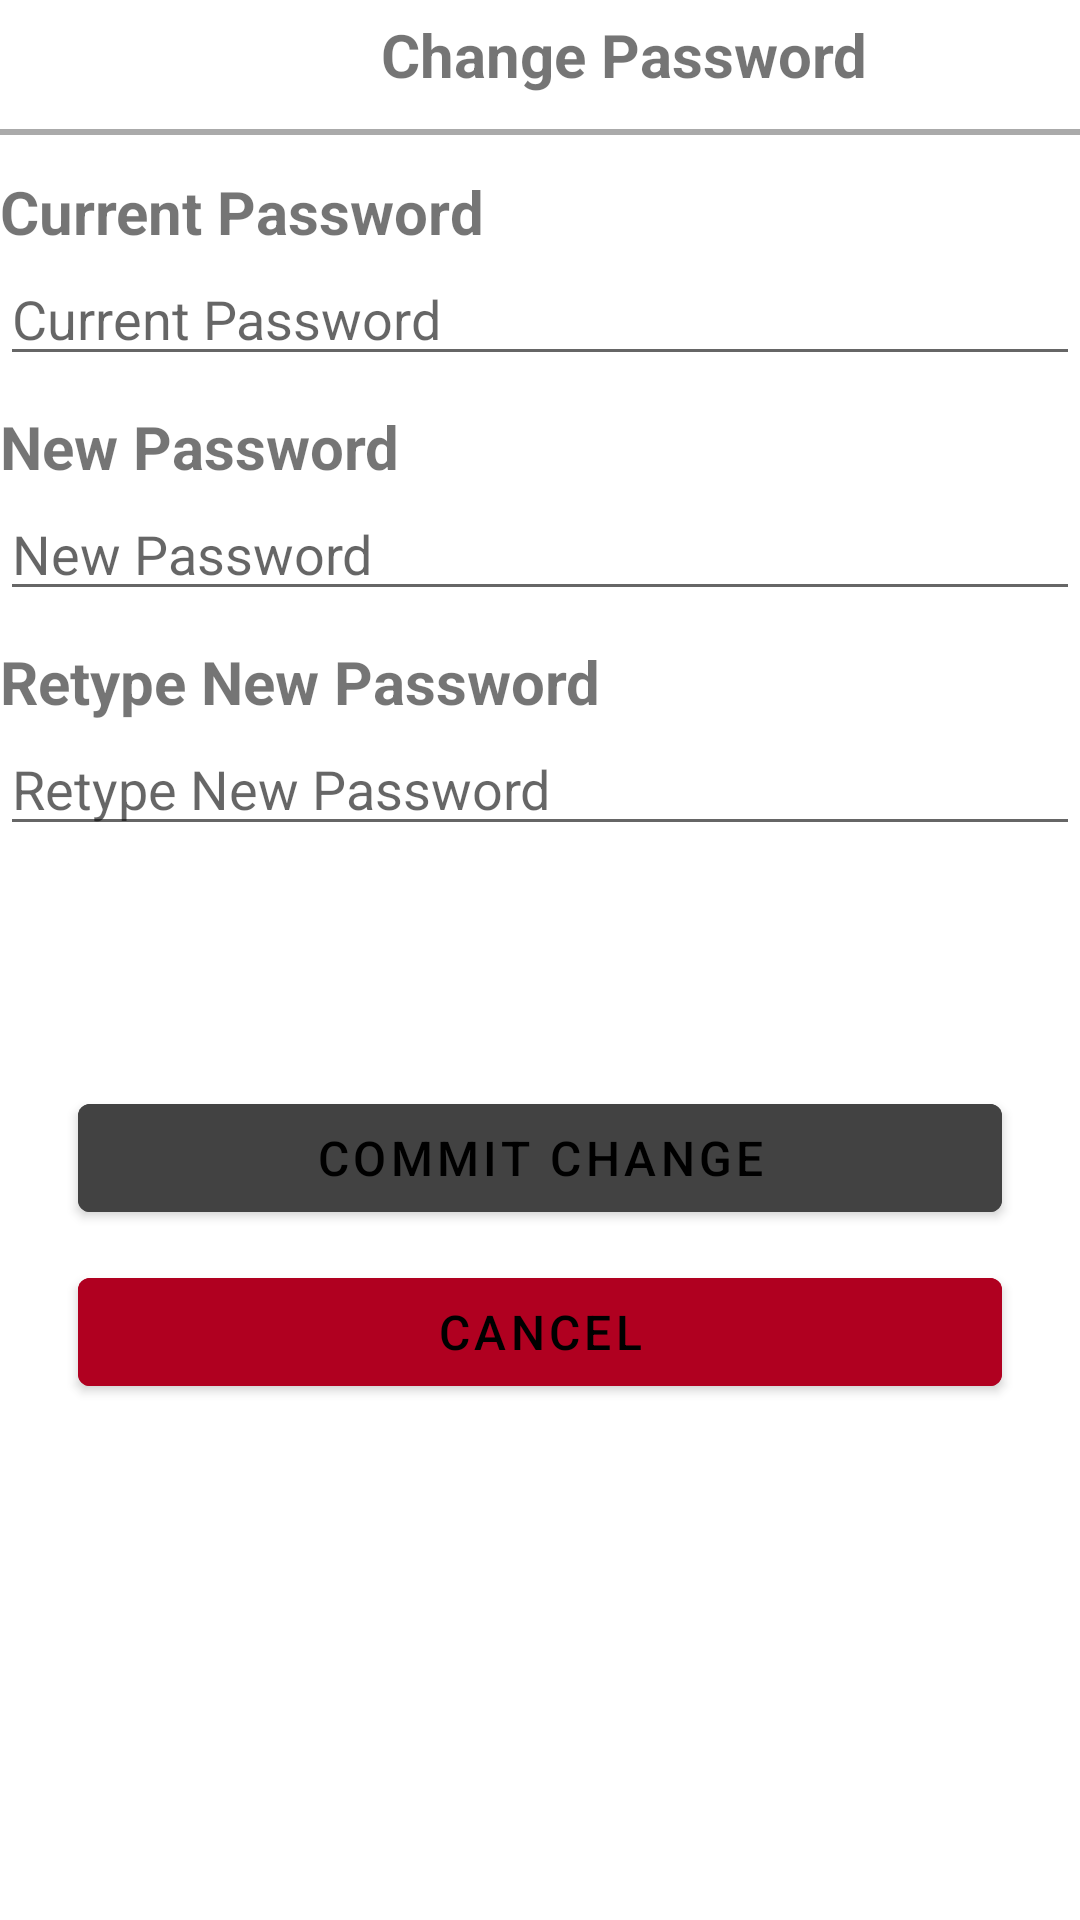

Reconstruct the res/layout file that produces this screen, plus the resources it refers to.
<!-- AndroidManifest.xml: application theme Theme.Project_Chat_Group -->
<!-- res/layout/activity_change_password_setting.xml -->
<?xml version="1.0" encoding="utf-8"?>
<LinearLayout xmlns:android="http://schemas.android.com/apk/res/android"
    xmlns:app="http://schemas.android.com/apk/res-auto"
    xmlns:tools="http://schemas.android.com/tools"
    android:layout_width="match_parent"
    android:layout_height="match_parent"
    tools:context=".ChangePasswordSettingActivity"
    android:orientation="vertical">

    <LinearLayout
        android:layout_width="match_parent"
        android:layout_height="wrap_content"
        android:orientation="horizontal">
        <com.google.android.material.button.MaterialButton
            android:id="@+id/btnBack"
            android:layout_width="56dp"
            android:layout_height="41dp"
            android:background="?android:attr/selectableItemBackground"
            android:textColor="@color/cardview_dark_background"
            app:icon="@drawable/left_arrow"
            app:iconSize="14dp"
            app:iconTint="@color/cardview_dark_background"
            app:layout_constraintHorizontal_bias="0.0"/>

        <TextView
            android:layout_width="match_parent"
            android:layout_height="wrap_content"
            android:gravity="center_horizontal"
            android:text="@string/Change_Password"
            android:textSize="20dp"
            android:textStyle="bold" />
    </LinearLayout>
    <View
        android:layout_width="match_parent"
        android:layout_height="2dp"
        android:background="@android:color/darker_gray"
        android:layout_marginTop="2dp"
        android:layout_marginBottom="2dp"/>
    <LinearLayout
        android:layout_width="match_parent"
        android:layout_height="wrap_content"
        android:orientation="vertical"
        android:layout_marginTop="10dp">
        <TextView
            android:layout_width="wrap_content"
            android:layout_height="wrap_content"
            android:text="@string/Current_password"
            android:textStyle="bold"
            android:textSize="20dp"/>
        <EditText
            android:inputType="text"
            android:layout_width="match_parent"
            android:layout_height="wrap_content"
            android:id="@+id/etCurrentPass"
            android:hint="@string/Current_password"/>

        <TextView
            android:layout_width="wrap_content"
            android:layout_height="wrap_content"
            android:layout_marginTop="10dp"
            android:text="@string/New_password"
            android:textStyle="bold"
            android:textSize="20dp"/>
        <EditText
            android:inputType="text"
            android:layout_width="match_parent"
            android:layout_height="wrap_content"
            android:id="@+id/etNewPass"
            android:hint="@string/New_password"/>

        <TextView
            android:layout_width="wrap_content"
            android:layout_height="wrap_content"
            android:layout_marginTop="10dp"
            android:text="@string/Retype_New_password"
            android:textStyle="bold"
            android:textSize="20dp"/>
        <EditText
            android:inputType="text"
            android:layout_width="match_parent"
            android:layout_height="wrap_content"
            android:id="@+id/etRetypeNewPass"
            android:hint="@string/Retype_New_password"/>
    </LinearLayout>


    <LinearLayout
        android:layout_width="match_parent"
        android:layout_height="wrap_content"
        android:orientation="vertical"

        android:layout_marginTop="80dp"
        android:layout_marginLeft="16dp"
        android:layout_marginRight="16dp">

        <com.google.android.material.button.MaterialButton
            android:layout_width="match_parent"
            android:layout_height="wrap_content"
            android:layout_marginLeft="10dp"
            android:layout_marginRight="10dp"
            android:backgroundTint="@color/cardview_dark_background"
            android:textSize="16dp"
            android:id="@+id/btnCommitPassChange"
            android:text="@string/Commit_Change"/>
    </LinearLayout>

    <LinearLayout
        android:layout_width="match_parent"
        android:layout_height="wrap_content"
        android:orientation="vertical"

        android:layout_marginTop="10dp"
        android:layout_marginLeft="16dp"
        android:layout_marginRight="16dp">

        <com.google.android.material.button.MaterialButton
            android:layout_width="match_parent"
            android:layout_height="wrap_content"
            android:layout_marginLeft="10dp"
            android:layout_marginRight="10dp"
            android:backgroundTint="@color/design_default_color_error"
            android:textSize="16dp"
            android:id="@+id/btnCancelPassChange"
            android:text="@string/Cancel"/>
    </LinearLayout>



</LinearLayout>
<!-- resources referenced by this layout -->
<resources>
  <string name="Cancel">Cancel</string>
  <string name="Change_Password">Change Password</string>
  <string name="Commit_Change">Commit Change</string>
  <string name="Current_password">Current Password</string>
  <string name="New_password">New Password</string>
  <string name="Retype_New_password">Retype New Password</string>
  <style name="Theme.Project_Chat_Group" parent="Theme.MaterialComponents.DayNight.NoActionBar">
          
          <item name="colorPrimary">#424242</item>
          <item name="colorPrimaryVariant">@color/purple_700</item>
          <item name="colorOnPrimary">@color/black</item>
          
          <item name="colorSecondary">@color/teal_200</item>
          <item name="colorSecondaryVariant">@color/teal_700</item>
          <item name="colorOnSecondary">@color/black</item>
          
          <item name="android:statusBarColor" tools:targetApi="l">?attr/colorPrimaryVariant</item>
          
  
  
      </style>
  <color name="purple_700">#FF3700B3</color>
  <color name="black">#FF000000</color>
  <color name="teal_200">#FF03DAC5</color>
  <color name="teal_700">#FF018786</color>
</resources>
